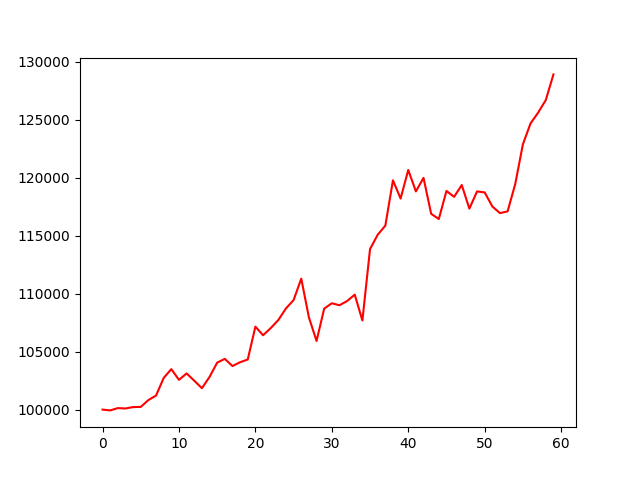

The table this chart was drawn from, first rows:
, 0
0, 100000
1, 99932
2, 100130
3, 100097
4, 100218
5, 100232
6, 100826
7, 101210
8, 102732
9, 103492
10, 102566
11, 103123
12, 102492
13, 101845
14, 102819
15, 104054
16, 104377
17, 103758
18, 104087
19, 104324
20, 107160
21, 106414
22, 107027
23, 107728
24, 108727
25, 109450
26, 111299
27, 107962
28, 105922
29, 108706
30, 109173
31, 109003
32, 109365
33, 109917
34, 107686
35, 113849
36, 115081
37, 115868
38, 119778
39, 118205
40, 120671
41, 118822
42, 119991
43, 116888
44, 116442
45, 118864
46, 118354
47, 119374
48, 117334
49, 118822
50, 118737
51, 117525
52, 116952
53, 117100
54, 119459
55, 122881
56, 124687
57, 125622
58, 126706
59, 128916
